Run: headless pygame with SDL's dummy video driver; simulated clock (each Clock.tick advances the game by its frame time, no real sleeping); random seed 0; keys injected as events and as key.get_pressed() state; mouse plan: one left click at the window centre at the start of phase 2, then a move to the lower-right quarter at the start of phase 3.
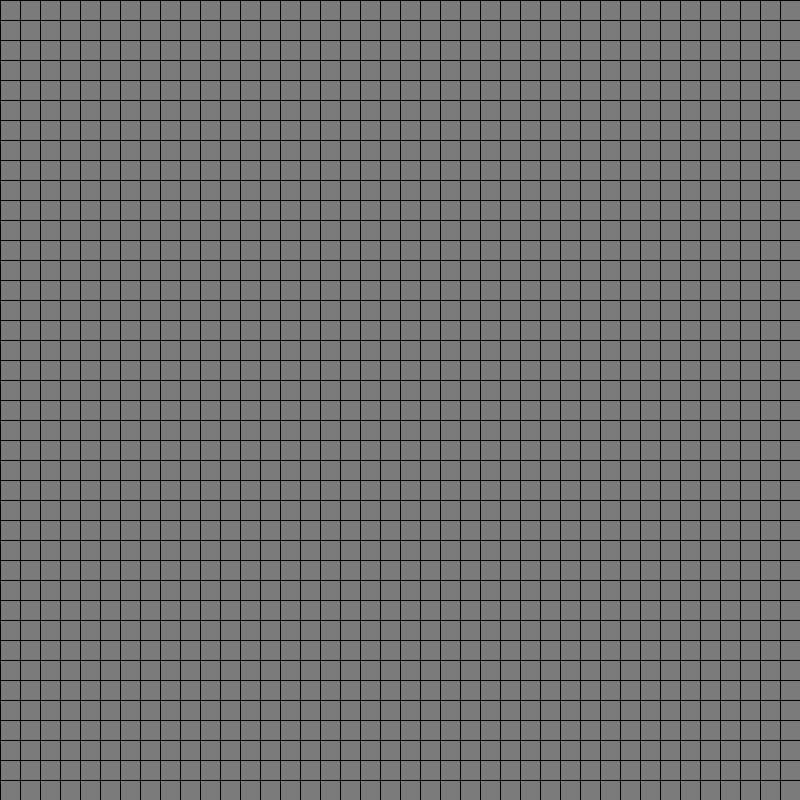
Frame 1 of 4 · flips 1–60 · no input
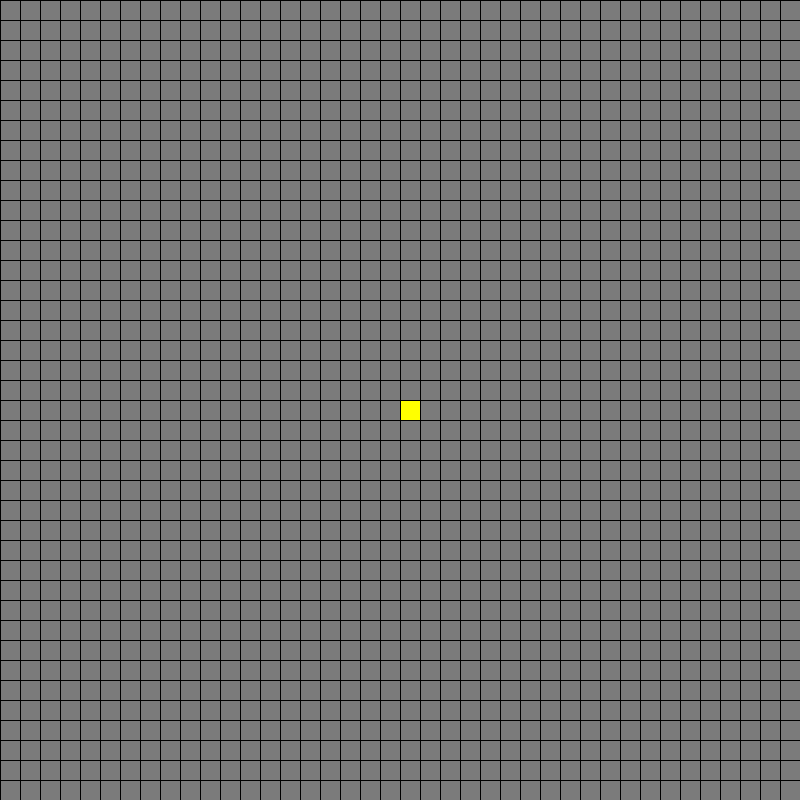
Frame 2 of 4 · flips 61–180 · clicked the window centre · tapped SPACE, RETURN · held RIGHT (→), D
Frame 3 of 4 · flips 181–300 · moved the mouse to the lower-right quarter · held DOWN (↓), S · screen unchanged from frame 2, image omitted
Frame 4 of 4 · flips 301–420 · held LEFT (←), A, UP (↑), W · screen unchanged from frame 3, image omitted

The pygame program that drew these frames:

import pygame
import random

pygame.init()


#Game Constants
BLACK = (0, 0, 0)
GREY = (123, 123, 123)
YELLOW = (255, 255, 0)

WIDTH, HEIGHT = 800, 800
TILE_SIZE = 20
GRID_WIDTH = WIDTH // TILE_SIZE
GRID_HEIGHT = HEIGHT // TILE_SIZE
FPS= 60

screen = pygame.display.set_mode((WIDTH,HEIGHT))

clock = pygame.time.Clock()

def genPos(number):
    return set([(random.randrange(0, GRID_HEIGHT), random.randrange(0, GRID_WIDTH)) for _ in range(number)])

def draw_grid(positions):
    for position in positions:
        column, row = position
        top_left = (column * TILE_SIZE, row * TILE_SIZE)
        pygame.draw.rect(screen, YELLOW, (*top_left, TILE_SIZE, TILE_SIZE))
    
    for row in range(GRID_HEIGHT):
        pygame.draw.line(screen, BLACK, (0, row * TILE_SIZE), (WIDTH, row * TILE_SIZE))
    for column in range(GRID_WIDTH):
        pygame.draw.line(screen, BLACK, (column * TILE_SIZE, 0), (column * TILE_SIZE, HEIGHT))

def main():
    running = True
    playing = False
    positions = set()

    while running: 
        clock.tick(FPS)

        for event in pygame.event.get(): 
            if event.type == pygame.QUIT:
                running =  False
            
            if event.type == pygame.MOUSEBUTTONDOWN:
                    x, y = pygame.mouse.get_pos()
                    colum = x // TILE_SIZE
                    row = y // TILE_SIZE
                    pos = (colum, row)
                    
                    if pos in positions:
                        positions.remove(pos)
                    else:
                        positions.add(pos)
            
            if event.type == pygame.KEYDOWN:
                match event.key :
                    case pygame.K_SPACE:
                        playing = not playing
                    case pygame.K_c:
                        positions = set()
                        playing = False
                    case pygame.K_r:
                        positions = genPos(random.randrange(4, 10) * GRID_WIDTH)
                    
        
        screen.fill(GREY)
        draw_grid(positions)     
        pygame.display.update()      
    pygame.quit()
    
if __name__ == "__main__":
    main() 
